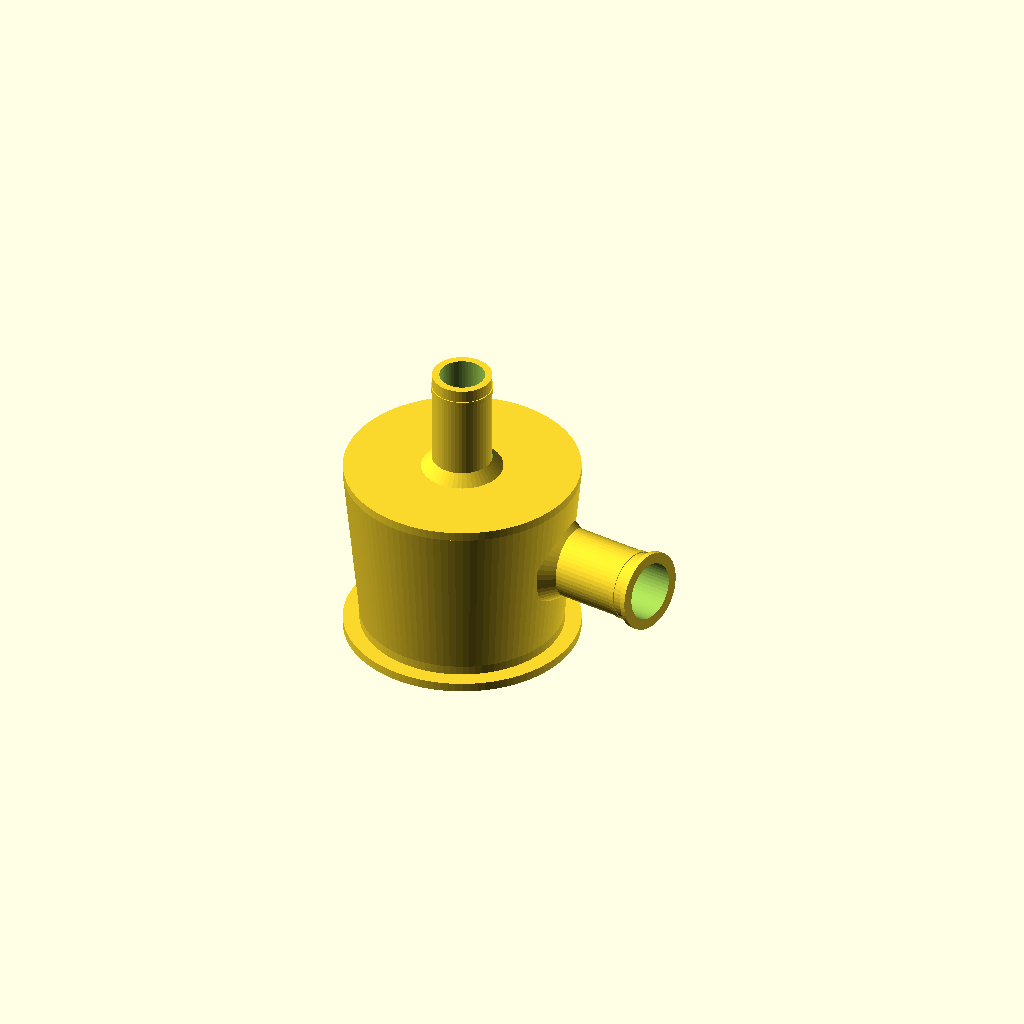
Cell 1 — every parameter at its default value.
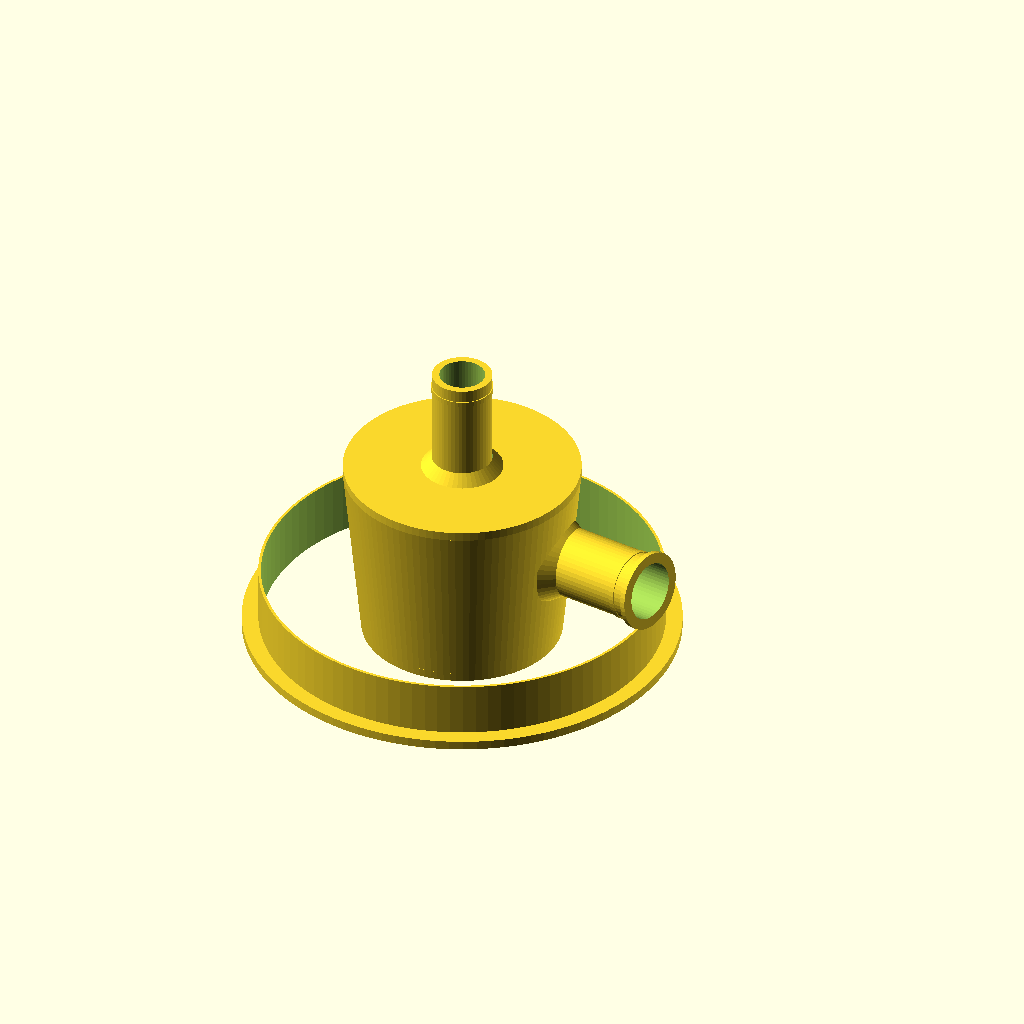
Cell 2 — pvc_outer_diameter set to 220, the other parameters unchanged.
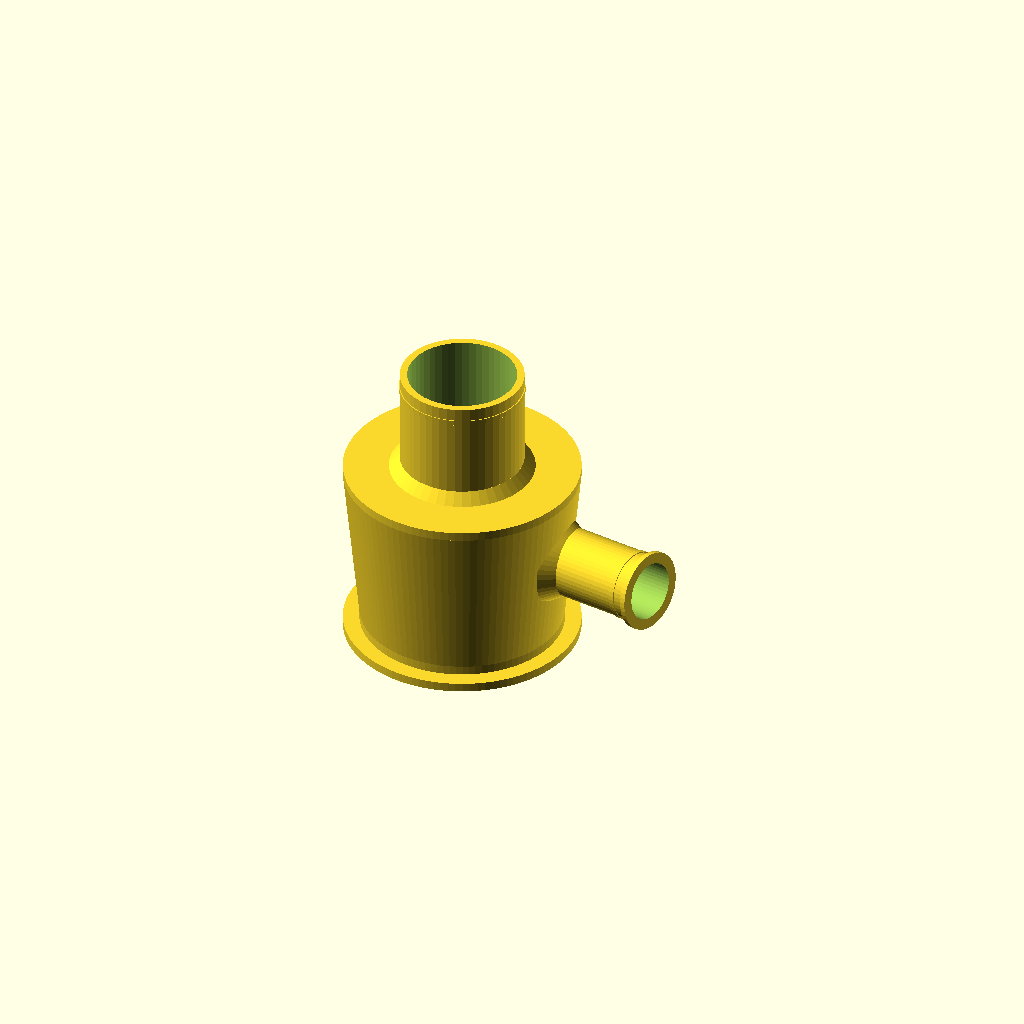
Cell 3: the same model with vacuum_hose_diameter = 70.
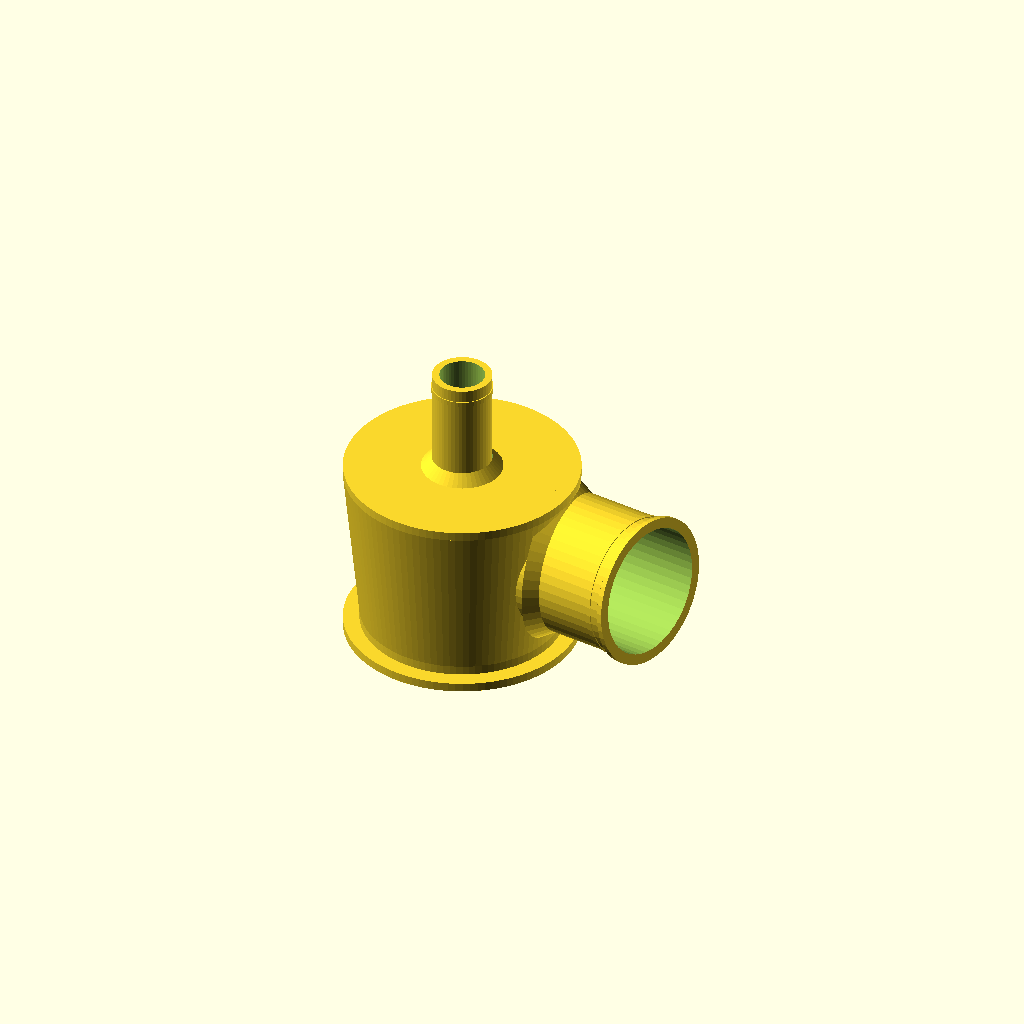
Cell 4 — dust_hose_diameter set to 80, the other parameters unchanged.
All cells are drawn from one camera (rotation 55°, 0°, 25°, orthographic, colour scheme Cornfield), so only the parameter changes between them.
OpenSCAD source file projects/cyclone/cyclone.scad:
// Cyclone Dust Collector for Karcher WD3/WD2
// Designed for PVC 110mm pipe with rubber caps

include <../../libs/BOSL/transforms.scad>
include <../../libs/BOSL/shapes.scad>

// Parameters
pvc_outer_diameter = 110;
pvc_inner_diameter = 100;
pvc_wall_thickness = 2;

vacuum_hose_diameter = 35;
dust_hose_diameter = 40;

cyclone_height = 100;
cyclone_top_diameter = 130;
cyclone_bottom_diameter = 110;

inlet_height = 60; // Height where inlet pipe connects
outlet_height = 95; // Height where outlet pipe connects

wall_thickness = 3;

// Main cyclone body
module cyclone_body() {
  difference() {
    // Outer cone
    cylinder(h=cyclone_height, d1=cyclone_bottom_diameter, d2=cyclone_top_diameter, $fn=100);
    
    // Inner cone (hollow)
    translate([0, 0, -1])
    cylinder(h=cyclone_height+2, 
         d1=cyclone_bottom_diameter-wall_thickness*2, 
         d2=cyclone_top_diameter-wall_thickness*2, 
         $fn=100);
    
    // Hole for inlet pipe in the side wall
    translate([cyclone_top_diameter/2, 0, inlet_height]) {
      rotate([0, 90, 0]) {
        rotate([0, 0, -20]) {
          rotate([15, 0, 0]) {
            translate([0, 0, -25])
            cylinder(h=35, d=dust_hose_diameter - wall_thickness*2 - 2, $fn=50);
          }
        }
      }
    }
  }
}

// Inlet pipe connector (tangential entry for cyclone effect)
module inlet_connector() {
  // Position on side of cyclone, tangential for swirl effect
  translate([cyclone_top_diameter/2, 0, inlet_height]) {
    rotate([0, 90, 0]) {
      rotate([0, 0, -20]) { // Angled for tangential entry
        difference() {
          union() {
            // Straight pipe angled slightly downward
            rotate([15, 0, 0]) {
              // Main outer pipe - extends inward to meet cyclone wall
              translate([0, 0, -15])
              cylinder(h=68, d=dust_hose_diameter - 2, $fn=50);
              // Flange at outer end (where hose connects)
              translate([0, 0, 53])
              cylinder(h=3, d=dust_hose_diameter + 4, $fn=50);
              // Groove for clamp
              translate([0, 0, 43])
              cylinder(h=3, d=dust_hose_diameter - 1, $fn=50);
              // Reinforcement fillet where pipe enters cyclone wall
              rotate([-16, 0, 0]) {
                translate([0, 0, -9])
                difference() {
                  cylinder(h=10, d1=dust_hose_diameter + 10, d2=dust_hose_diameter - 2, $fn=50);
                  translate([0, 0, -2])
                  cylinder(h=12, d=dust_hose_diameter - 2 - wall_thickness*2, $fn=50);
                }
              }
            }
          }
          // Inner hole - creates the tube
          rotate([15, 0, 0]) {
            translate([0, 0, -16])
            cylinder(h=78, d=dust_hose_diameter - 2 - wall_thickness*2, $fn=50);
          }
        }
      }
    }
  }
}

// Outlet pipe connector (center top - to vacuum)
module outlet_connector() {
  translate([0, 0, outlet_height]) {
    difference() {
      union() {
        // Main outer pipe (slightly smaller than hose inner diameter for tight fit)
        cylinder(h=70, d=vacuum_hose_diameter - 2, $fn=50);
        // Flange at base to prevent hose from sliding off
        cylinder(h=3, d=vacuum_hose_diameter + 4, $fn=50);
        // Groove for clamp near the end
        translate([0, 0, 60])
        cylinder(h=3, d=vacuum_hose_diameter - 1, $fn=50);
      }
      // Inner hole
      translate([0, 0, -1])
      cylinder(h=72, d=vacuum_hose_diameter - wall_thickness*2 - 4, $fn=50);
    }
  }
}

// Bottom flange for PVC pipe connection
module bottom_flange() {
  difference() {
    union() {
      // Flange
      cylinder(h=5, d=pvc_outer_diameter + 20, $fn=100);
      // Pipe connector
      translate([0, 0, 5])
      cylinder(h=30, d=pvc_outer_diameter + 2, $fn=100);
    }
    // Inner hole for PVC pipe
    translate([0, 0, -1])
    cylinder(h=40, d=pvc_outer_diameter - 1, $fn=100);
  }
}

// Top lid with outlet
module top_lid() {
  difference() {
    union() {
      // Main lid (solid top)
      cylinder(h=5, d=cyclone_top_diameter, $fn=100);
      // Center tube extending down into cyclone (70% of cyclone height)
      translate([0, 0, -70])
      cylinder(h=70, d=vacuum_hose_diameter + wall_thickness*2 + 10, $fn=50);
      // Reinforcement fillet around outlet pipe hole (top side)
      translate([0, 0, 5])
      difference() {
        cylinder(h=6, d1=vacuum_hose_diameter + 10, d2=vacuum_hose_diameter - 2 + 0.2, $fn=50);
        translate([0, 0, -1])
        cylinder(h=8, d=vacuum_hose_diameter - 2 + 0.2, $fn=50);
      }
    }
    // Inner hole of center tube
    translate([0, 0, -71])
    cylinder(h=72, d=vacuum_hose_diameter + wall_thickness*2, $fn=50);
    
    // Hole through the lid for outlet pipe - exact fit to outlet connector
    translate([0, 0, -1])
    cylinder(h=13, d=vacuum_hose_diameter - 2 + 0.2, $fn=50);
  }
}

// Assembly
module cyclone_assembly() {

  // top_lid();

  // Main body
  cyclone_body();
  
  // Inlet (tangential)
  inlet_connector();
  
  // Outlet (top center)
  outlet_connector();
  
  // Bottom connection
  bottom_flange();
}

// Display assembly
cyclone_assembly();
// cyclone_body();

// Uncomment to display top lid separately
translate([0, 0, cyclone_height])
top_lid();

echo("Cyclone Dust Collector - Assembly");
echo(str("PVC Pipe: ", pvc_outer_diameter, "mm"));
echo(str("Vacuum Hose: ", vacuum_hose_diameter, "mm"));
echo(str("Dust Collection Hose: ", dust_hose_diameter, "mm"));
Parameter table extracted from the source (name, type, default, range or options):
pvc_outer_diameter: number, default 110
pvc_inner_diameter: number, default 100
pvc_wall_thickness: number, default 2
vacuum_hose_diameter: number, default 35
dust_hose_diameter: number, default 40
cyclone_height: number, default 100
cyclone_top_diameter: number, default 130
cyclone_bottom_diameter: number, default 110
inlet_height: number, default 60
outlet_height: number, default 95
wall_thickness: number, default 3
